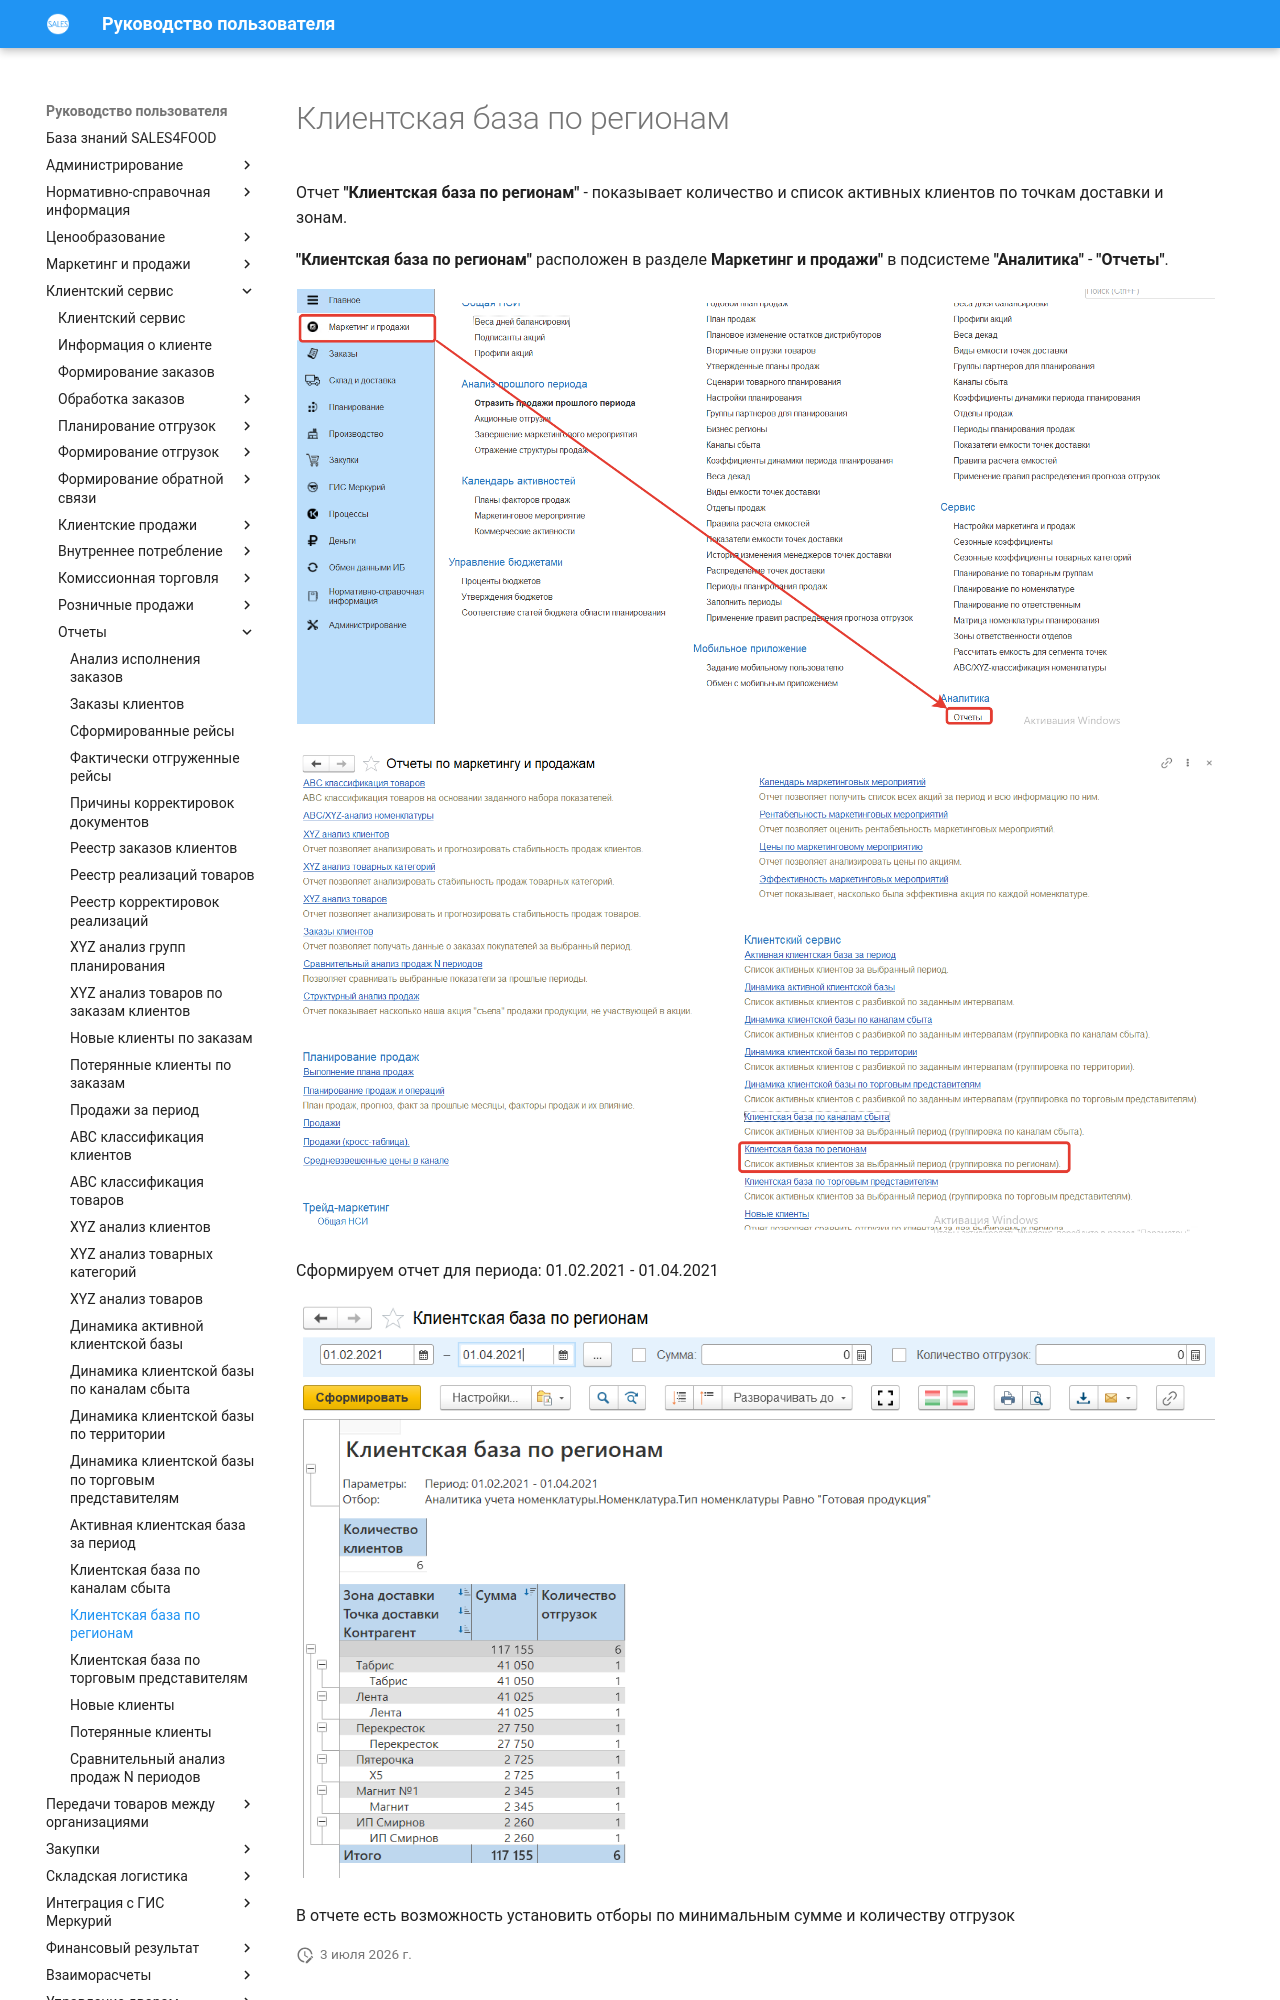

repository: Konstanta-it/sales4food · page: CustomerService/Reports/CustomerBaseByRegion/index.html · generator: mkdocs

# Клиентская база по регионам

Отчет **"Клиентская база по регионам"** - показывает количество и список активных клиентов по точкам доставки и зонам.

**"Клиентская база по регионам"** расположен в разделе **Маркетинг и продажи"** в подсистеме **"Аналитика"** - **"Отчеты"**.

[![1][1]][1]

[![2][2]][2]

Сформируем отчет для периода: 01.02.2021 - 01.04.2021

[![3][3]][3]

В отчете есть возможность установить отборы по минимальным сумме и количеству отгрузок
